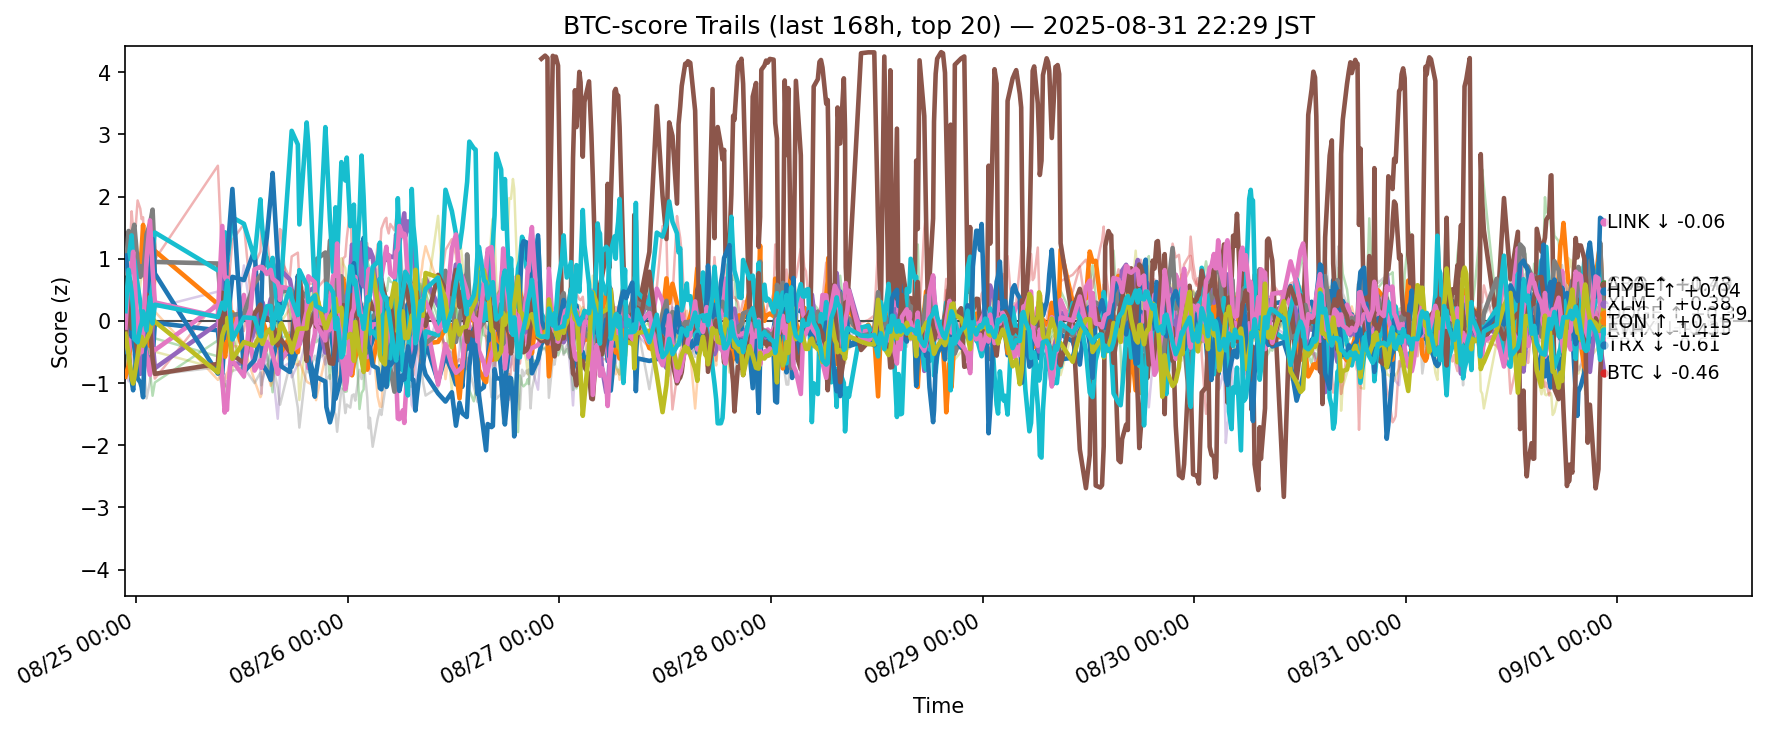

Values plotted in this chart, from the file beside it:
ts, side, symbol, score
2025-08-24 13:47:40.032072+00:00, btc, ADA, -0.4621
2025-08-24 13:47:40.032072+00:00, btc, AVAX, -0.8948
2025-08-24 13:47:40.032072+00:00, btc, BCH, -0.8803
2025-08-24 13:47:40.032072+00:00, btc, BNB, -0.1943
2025-08-24 13:47:40.032072+00:00, btc, BTC, -0.3097
2025-08-24 13:47:40.032072+00:00, btc, DOGE, -0.2797
2025-08-24 13:47:40.032072+00:00, btc, DOT, -0.603
2025-08-24 13:47:40.032072+00:00, btc, ETH, 0.7672
2025-08-24 13:47:40.032072+00:00, btc, HBAR, 0.5838
2025-08-24 13:47:40.032072+00:00, btc, HYPE, 0.9788
2025-08-24 13:47:40.032072+00:00, btc, LINK, 1.051
2025-08-24 13:47:40.032072+00:00, btc, LTC, -0.05216
2025-08-24 13:47:40.032072+00:00, btc, SHIB, 0.125
2025-08-24 13:47:40.032072+00:00, btc, SOL, 1.421
2025-08-24 13:47:40.032072+00:00, btc, SUI, -0.7979
2025-08-24 13:47:40.032072+00:00, btc, TON, -0.3498
2025-08-24 13:47:40.032072+00:00, btc, TRX, -0.1061
2025-08-24 13:47:40.032072+00:00, btc, UNI, -0.0009254
2025-08-24 13:47:40.032072+00:00, btc, XLM, -0.2082
2025-08-24 13:47:40.032072+00:00, btc, XRP, 0.157
2025-08-24 14:08:59.975306+00:00, btc, ADA, -0.5489
2025-08-24 14:08:59.975306+00:00, btc, AVAX, -0.7169
2025-08-24 14:08:59.975306+00:00, btc, BCH, -0.2918
2025-08-24 14:08:59.975306+00:00, btc, BNB, 0.4536
2025-08-24 14:08:59.975306+00:00, btc, BTC, 0.1369
2025-08-24 14:08:59.975306+00:00, btc, DOGE, -0.5045
2025-08-24 14:08:59.975306+00:00, btc, DOT, -1.201
2025-08-24 14:08:59.975306+00:00, btc, ETH, 1.447
2025-08-24 14:08:59.975306+00:00, btc, HBAR, -0.07077
2025-08-24 14:08:59.975306+00:00, btc, HYPE, 0.9939
2025-08-24 14:08:59.975306+00:00, btc, LINK, 0.7154
2025-08-24 14:08:59.975306+00:00, btc, LTC, 0.01615
2025-08-24 14:08:59.975306+00:00, btc, SHIB, -0.6666
2025-08-24 14:08:59.975306+00:00, btc, SOL, 0.6303
2025-08-24 14:08:59.975306+00:00, btc, SUI, -0.971
2025-08-24 14:08:59.975306+00:00, btc, TON, 0.3842
2025-08-24 14:08:59.975306+00:00, btc, TRX, 0.7034
2025-08-24 14:08:59.975306+00:00, btc, UNI, -0.8417
2025-08-24 14:08:59.975306+00:00, btc, XLM, -0.546
2025-08-24 14:08:59.975306+00:00, btc, XRP, 0.8232
2025-08-24 14:29:31.076626+00:00, btc, ADA, -0.951
2025-08-24 14:29:31.076626+00:00, btc, AVAX, -0.08035
2025-08-24 14:29:31.076626+00:00, btc, BCH, -0.007448
2025-08-24 14:29:31.076626+00:00, btc, BNB, -0.07872
2025-08-24 14:29:31.076626+00:00, btc, BTC, 0.1775
2025-08-24 14:29:31.076626+00:00, btc, DOGE, -0.2361
2025-08-24 14:29:31.076626+00:00, btc, DOT, -0.6272
2025-08-24 14:29:31.076626+00:00, btc, ETH, 1.278
2025-08-24 14:29:31.076626+00:00, btc, HBAR, -1.048
2025-08-24 14:29:31.076626+00:00, btc, HYPE, 1.376
2025-08-24 14:29:31.076626+00:00, btc, LINK, -0.2511
2025-08-24 14:29:31.076626+00:00, btc, LTC, 0.0614
2025-08-24 14:29:31.076626+00:00, btc, SHIB, -0.8042
2025-08-24 14:29:31.076626+00:00, btc, SOL, 1.763
2025-08-24 14:29:31.076626+00:00, btc, SUI, -0.6902
2025-08-24 14:29:31.076626+00:00, btc, TON, -0.1211
2025-08-24 14:29:31.076626+00:00, btc, TRX, 0.87
2025-08-24 14:29:31.076626+00:00, btc, UNI, -0.237
2025-08-24 14:29:31.076626+00:00, btc, XLM, -0.9144
2025-08-24 14:29:31.076626+00:00, btc, XRP, 0.4651
... 11,300 more rows
